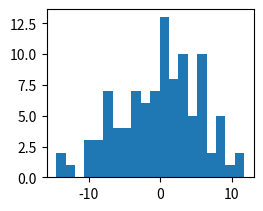

Write the Python code that produced this figure. (Note: this script raises an exception after producing the figure.)
# -*- coding: utf-8 -*-
"""
Created on Thu Oct  6 13:24:48 2011

[redacted]
[redacted]
@email: [email redacted]
"""

# import required modules
from __future__ import division
import numpy as np
import matplotlib.pyplot as plt
import scipy.stats as st

# NORMAL DISTRIBUION
rv = st.norm(loc=0, scale=5)

x1 = np.linspace(-20, 20, 1000)
y1 = rv.pdf(x1)

# compute and plot pdf
plt.clf()
fig = plt.figure()
fig.subplots_adjust(wspace=0.4)

plt.subplot(2,2,1)
x = rv.rvs(size=100)
n, bins, patches = plt.hist(x, 20, normed=1, facecolor='yellow', alpha=0.5)
plt.plot(x1, y1, 'r', lw=3)
plt.xlabel('X', fontsize=15)
plt.ylabel('PDF', fontsize=15)
plt.axis([-20, 20, 0, 0.10])
plt.text(-18,0.08,'n=100')

plt.subplot(2,2,2)
x = rv.rvs(size=1000)
n, bins, patches = plt.hist(x, 20, normed=1, facecolor='green', alpha=0.5)
plt.plot(x1, y1, 'r', lw=3)
plt.xlabel('X', fontsize=15)
plt.ylabel('PDF', fontsize=15)
plt.axis([-20, 20, 0, 0.10])
plt.text(-18,0.08,'n=1000')

plt.subplot(2,2,3)
x = rv.rvs(size=10000)
n, bins, patches = plt.hist(x, 20, normed=1, facecolor='black', alpha=0.5)
plt.plot(x1, y1, 'r', lw=3)
plt.xlabel('X', fontsize=15)
plt.ylabel('PDF', fontsize=15)
plt.axis([-20, 20, 0, 0.10])
plt.text(-18,0.08,'n=10000')

plt.subplot(2,2,4)
x = rv.rvs(size=100000)
n, bins, patches = plt.hist(x, 20, normed=1, facecolor='magenta', alpha=0.5)
plt.plot(x1, y1, 'r', lw=3)
plt.xlabel('X', fontsize=15)
plt.ylabel('PDF', fontsize=15)
plt.axis([-20, 20, 0, 0.10])
plt.text(-18,0.08,'n=100000')

plt.savefig('/home/<user>/my_books/python_in_hydrology/images/rand_theo.png')

# LAPLACE DISTRIBUION
rv = st.laplace(loc=0, scale=15)

x1 = np.linspace(-100, 100, 1000)
y1 = rv.pdf(x1)

# compute and plot pdf
plt.clf()
fig = plt.figure()
fig.subplots_adjust(wspace=0.4)

plt.subplot(2,2,1)
x = rv.rvs(size=100)
n, bins, patches = plt.hist(x, 20, normed=1, facecolor='yellow', alpha=0.5)
plt.plot(x1, y1, 'r', lw=3, label='scale=5')
plt.xlabel('X', fontsize=15)
plt.ylabel('PDF', fontsize=15)
plt.ylim(ymax=0.04)
plt.xlim((-100,100))
plt.text(-80,0.035,'n=100')

plt.subplot(2,2,2)
x = rv.rvs(size=1000)
n, bins, patches = plt.hist(x, 20, normed=1, facecolor='green', alpha=0.5)
plt.plot(x1, y1, 'r', lw=3, label='scale=5')
plt.xlabel('X', fontsize=15)
plt.ylabel('PDF', fontsize=15)
plt.ylim(ymax=0.04)
plt.xlim((-100,100))
plt.text(-80,0.035,'n=1000')

plt.subplot(2,2,3)
x = rv.rvs(size=10000)
n, bins, patches = plt.hist(x, 20, normed=1, facecolor='black', alpha=0.5)
plt.plot(x1, y1, 'r', lw=3, label='scale=5')
plt.xlabel('X', fontsize=15)
plt.ylabel('PDF', fontsize=15)
plt.ylim(ymax=0.04)
plt.xlim((-100,100))
plt.text(-80,0.035,'n=10000')

plt.subplot(2,2,4)
x = rv.rvs(size=100000)
n, bins, patches = plt.hist(x, 20, normed=1, facecolor='magenta', alpha=0.5)
plt.plot(x1, y1, 'r', lw=3, label='scale=5')
plt.xlabel('X', fontsize=15)
plt.ylabel('PDF', fontsize=15)
plt.ylim(ymax=0.04)
plt.xlim((-100,100))
plt.text(-80,0.035,'n=100000')

plt.savefig('/home/<user>/my_books/python_in_hydrology/images/laplace_rand.png')